2-way image classification set "Figure-Detection" from GitHub (abhayalekal74/Figure-Detection); label vocabulary: figure, no figure.

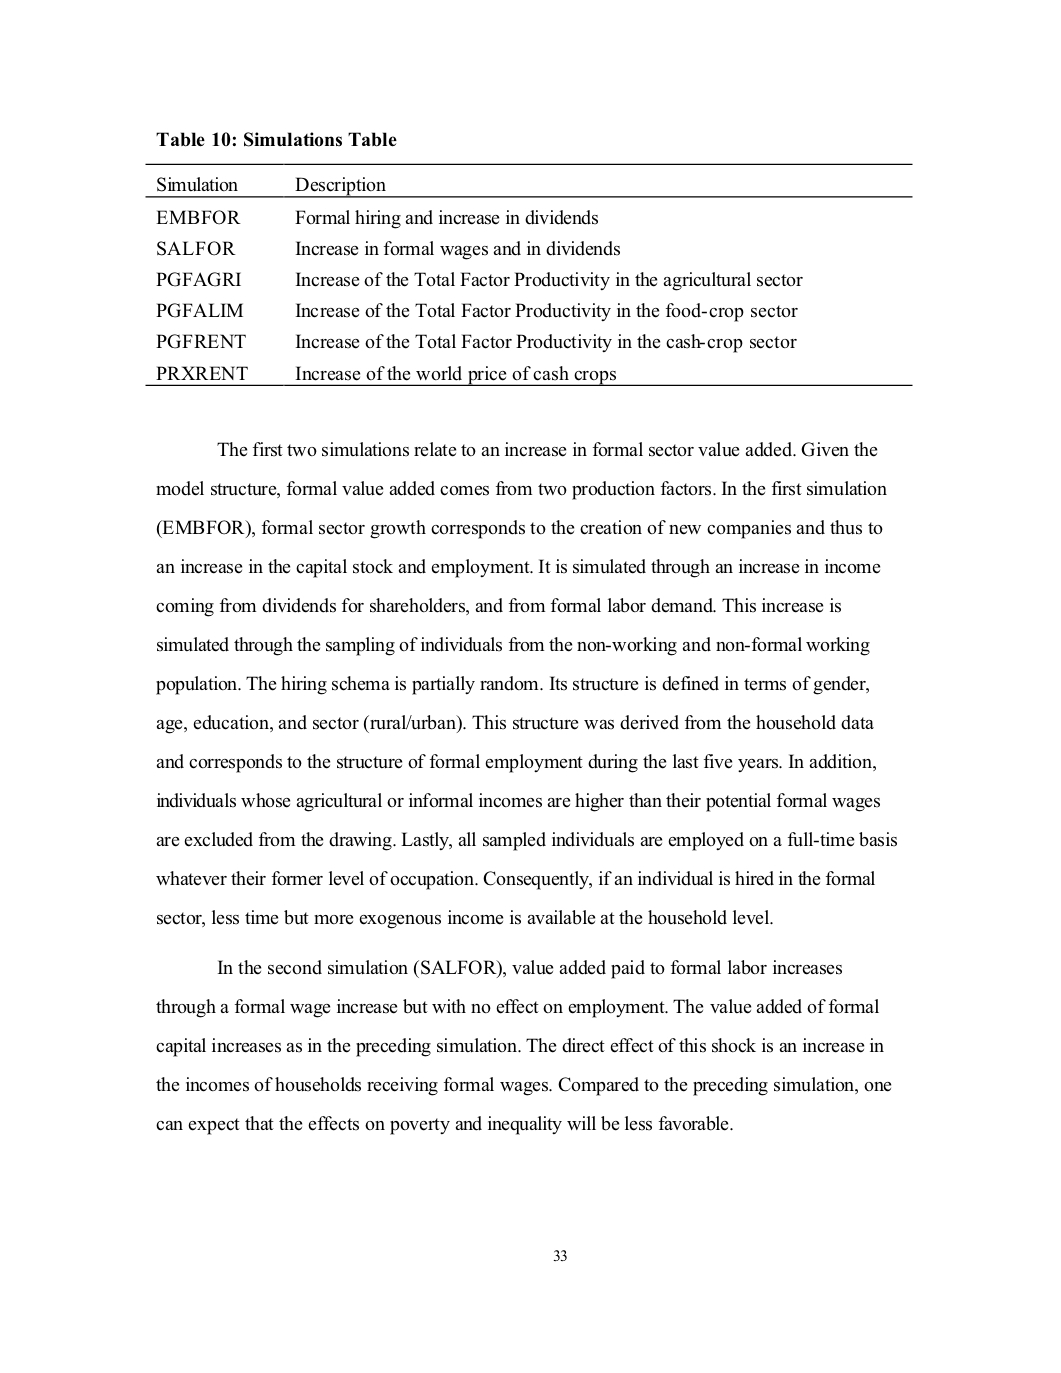
Label: no figure

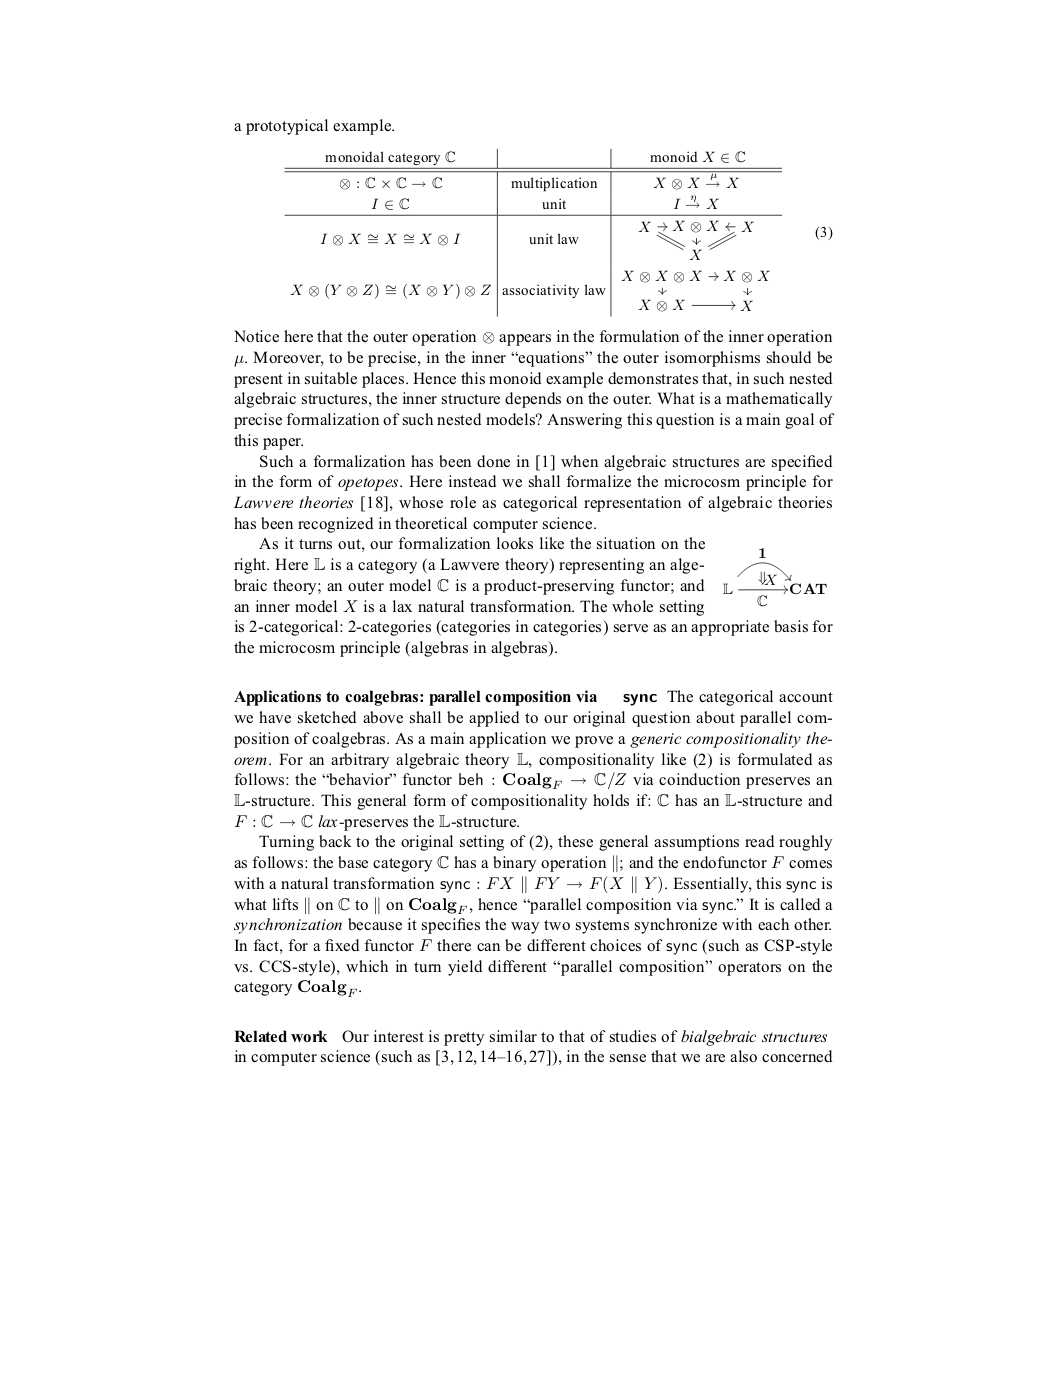
Label: figure

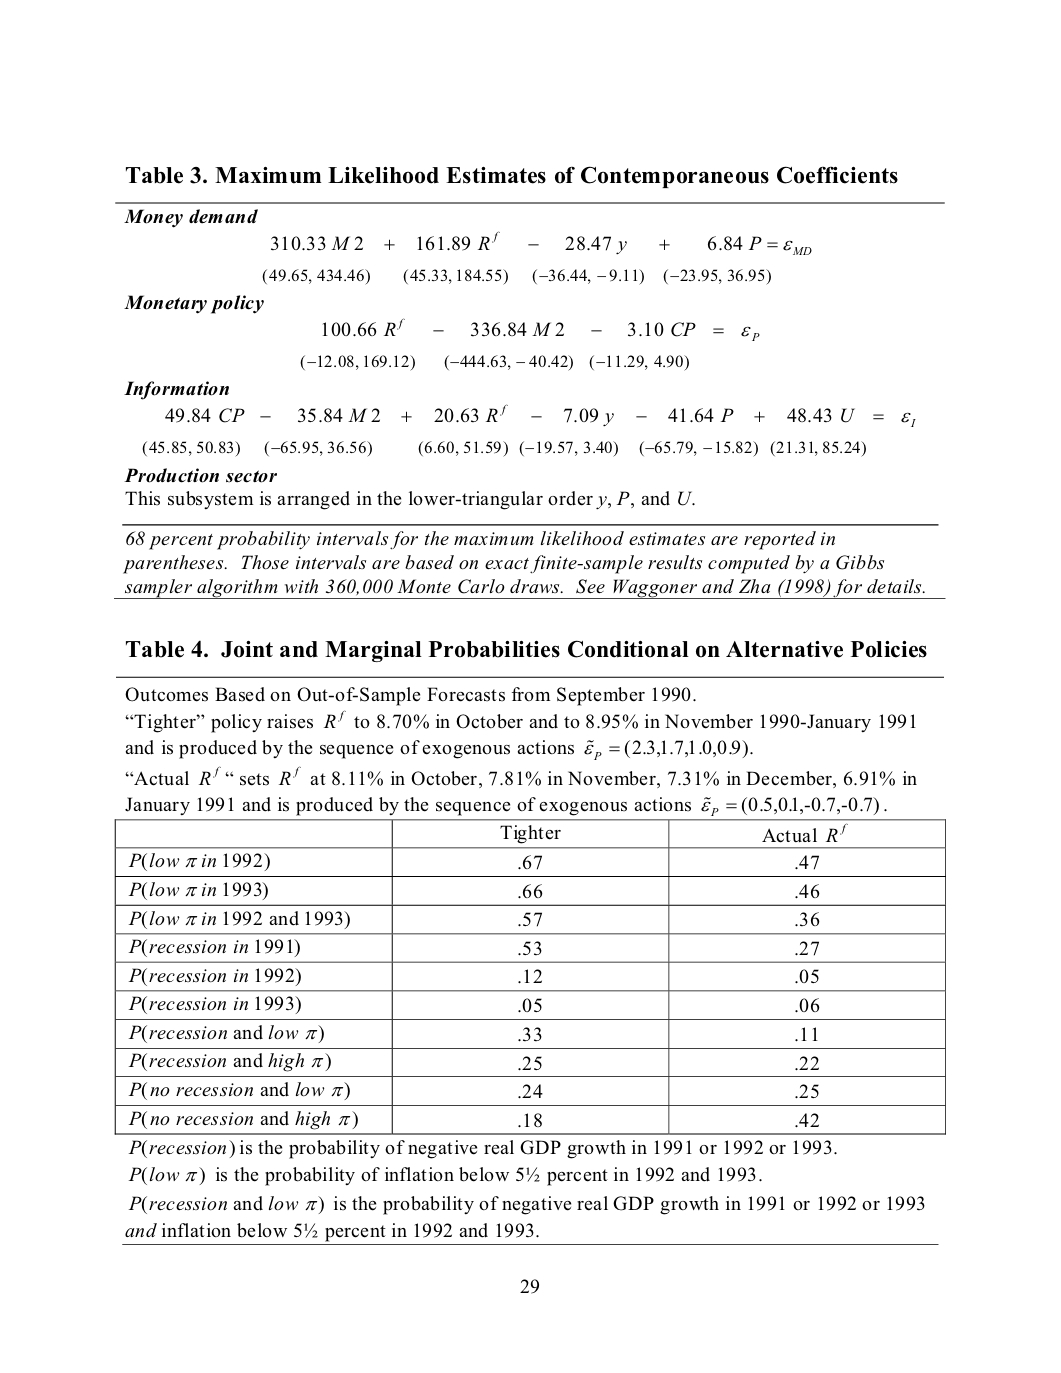
Label: no figure

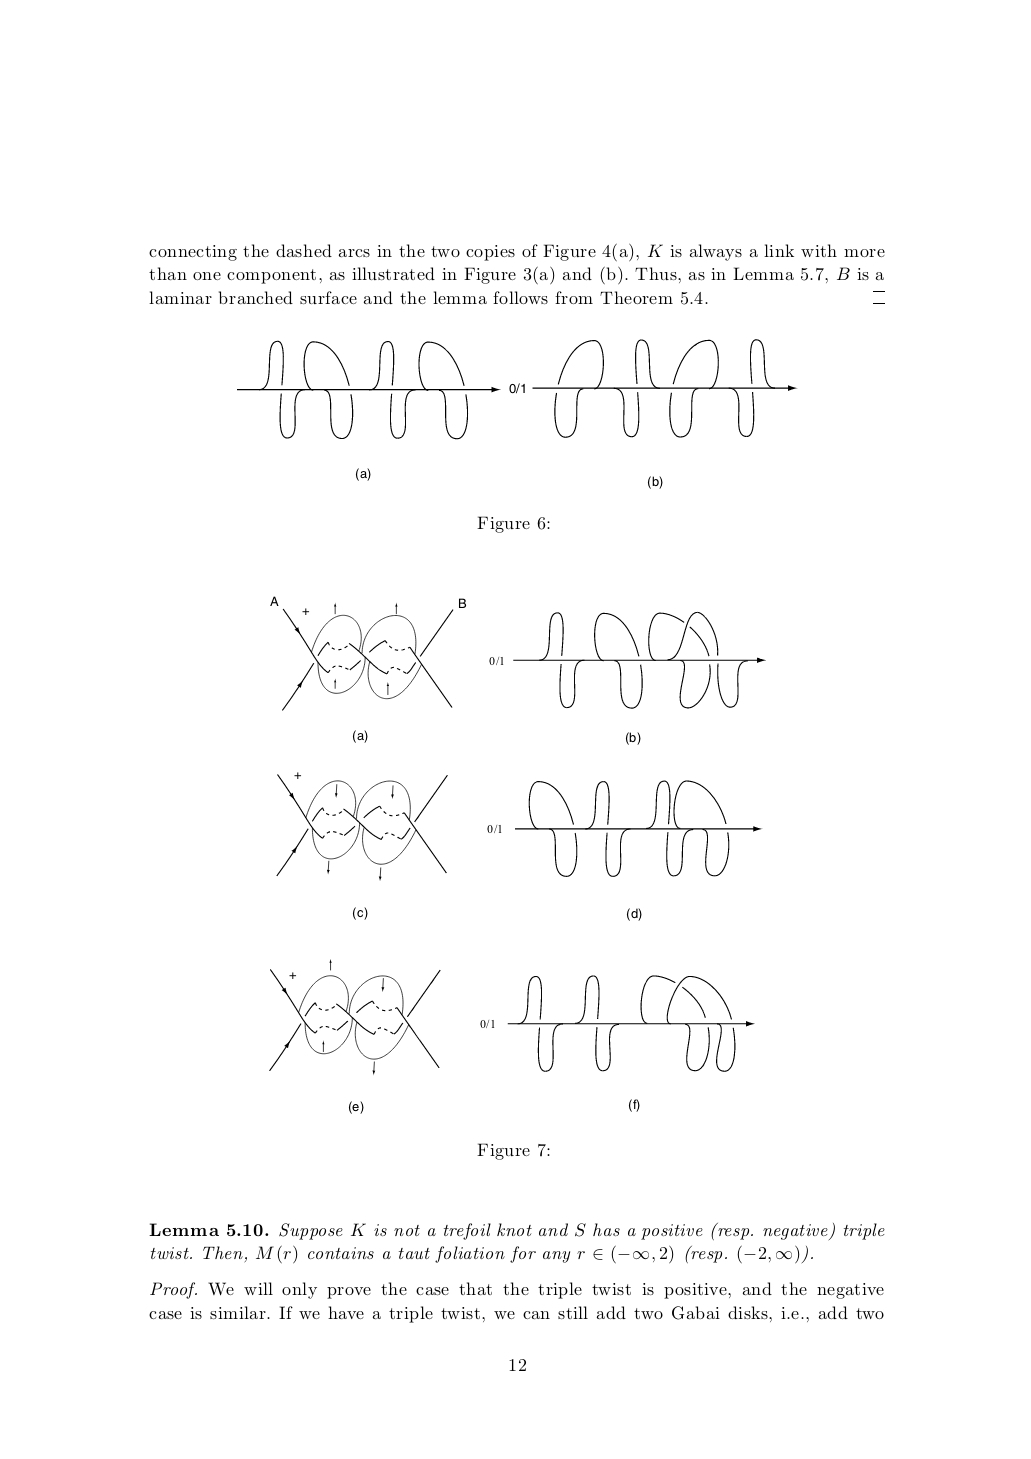
Label: figure

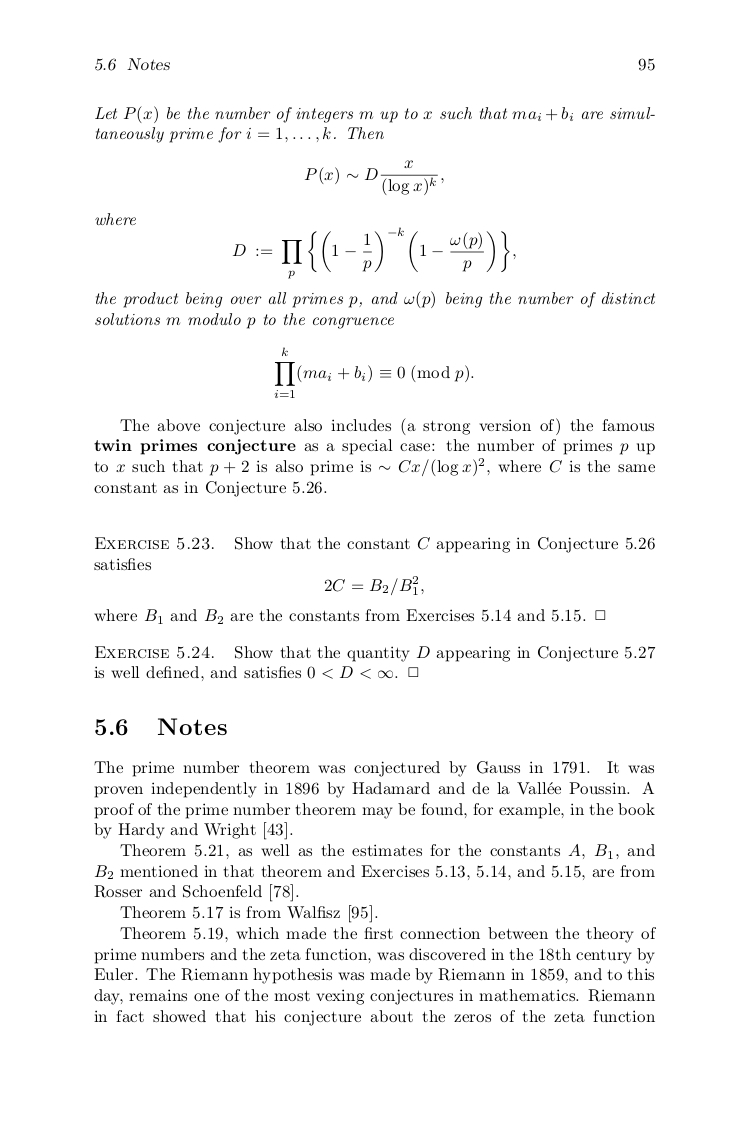
Label: no figure

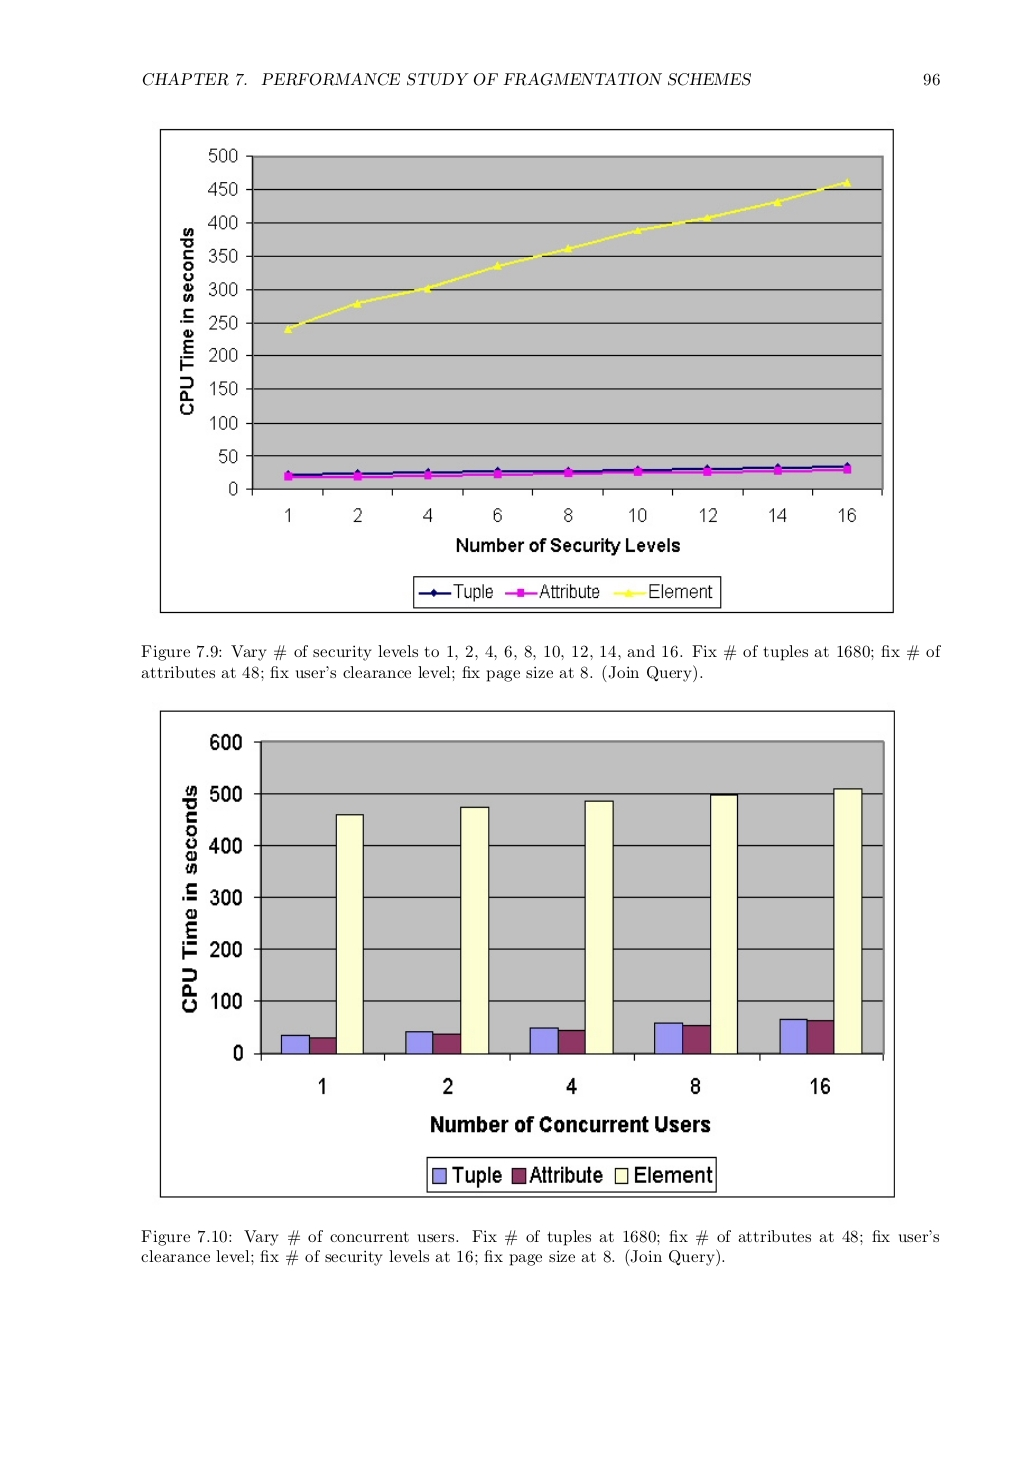
Label: figure
